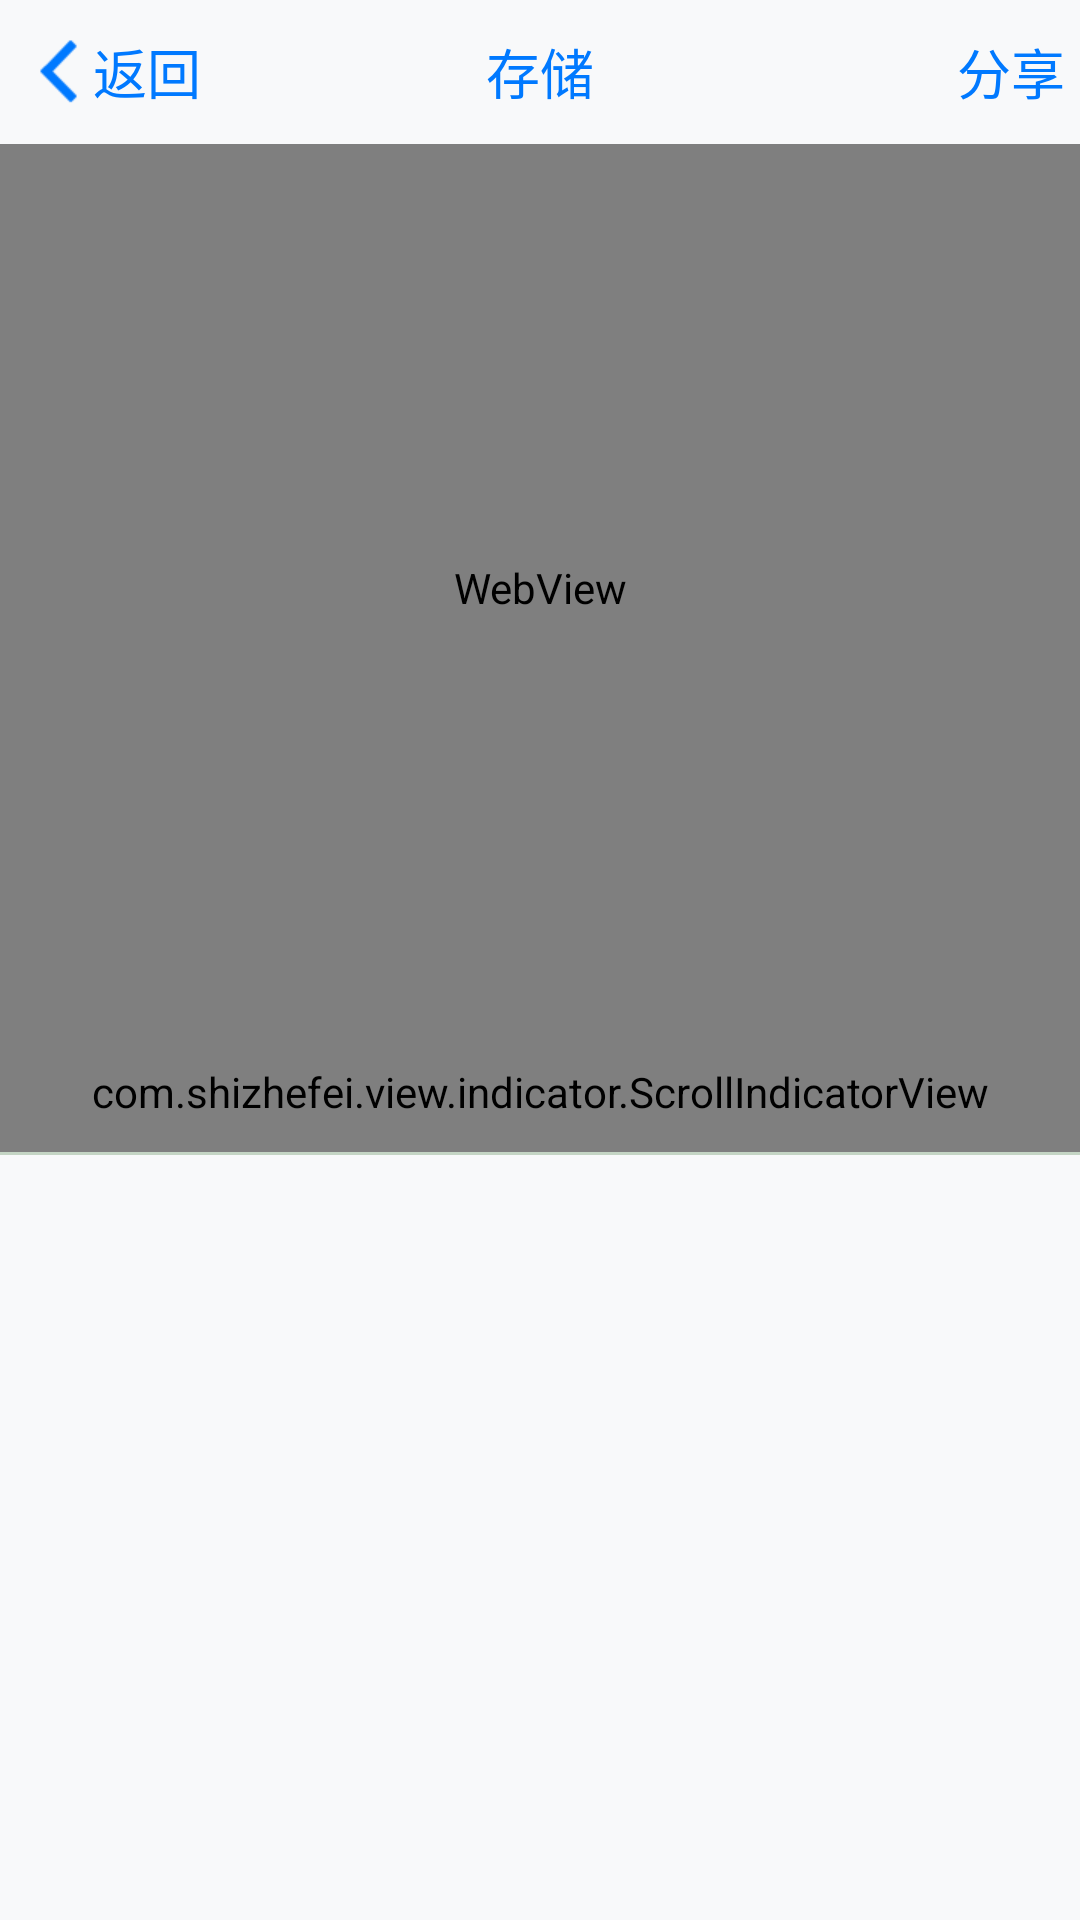

Layout XML and referenced resources for this Android screen:
<!-- AndroidManifest.xml: activity theme FullscreenTheme -->
<!-- res/layout/activity_edit.xml -->
<?xml version="1.0" encoding="utf-8"?>
<RelativeLayout xmlns:android="http://schemas.android.com/apk/res/android"
    android:layout_width="match_parent"
    android:layout_height="match_parent"
    android:background="@color/color_homepage">

    <RelativeLayout
        android:id="@+id/rl_op"
        android:layout_width="match_parent"
        android:paddingLeft="5dp"
        android:paddingRight="5dp"
        android:layout_height="48dp">

        <Button
            android:id="@+id/btn_back"
            android:layout_width="62dp"
            android:layout_height="40dp"
            android:layout_alignParentLeft="true"
            android:background="@drawable/selector_btn_back"
            android:text="返回"
            android:gravity="center|right"
            android:textSize="@dimen/title_text_size"
            android:textColor="@drawable/selector_text_back"
            android:layout_centerVertical="true"/>
        
        <Button
            android:id="@+id/btn_save"
            android:layout_width="wrap_content"
            android:layout_height="40dp"
            android:layout_centerInParent="true"
            android:text="存储"
            android:background="@android:color/transparent"
            android:textSize="@dimen/title_text_size"
            android:textColor="@drawable/selector_text_back"/>

        <Button
            android:id="@+id/btn_share"
            android:layout_width="wrap_content"
            android:layout_alignParentRight="true"
            android:textSize="@dimen/title_text_size"
            android:textColor="@drawable/selector_text_back"
            android:layout_centerVertical="true"
            android:text="分享"
            android:background="@android:color/transparent"
            android:layout_height="40dp" />

    </RelativeLayout>

    <LinearLayout
        android:layout_width="match_parent"
        android:layout_height="match_parent"
        android:layout_below="@id/rl_op"
        android:orientation="vertical">

        <WebView
            android:id="@+id/webview"
            android:layout_below="@id/rl_op"
            android:layout_width="match_parent"
            android:layout_height="0dp"
            android:layout_weight="1"></WebView>


        <RelativeLayout
            android:layout_width="match_parent"
            android:layout_height="0dp"
            android:layout_weight="1">

            <com.shizhefei.view.indicator.ScrollIndicatorView
                android:id="@+id/indicator"
                android:layout_width="match_parent"
                android:layout_height="40dp"></com.shizhefei.view.indicator.ScrollIndicatorView>

            <View
                android:layout_below="@id/indicator"
                android:layout_width="match_parent"
                android:layout_height="1dp"
                android:background="#c4d5c4"/>

            <android.support.v4.view.ViewPager
                android:id="@+id/viewpager"
                android:layout_below="@id/indicator"
                android:layout_width="match_parent"
                android:layout_height="match_parent"></android.support.v4.view.ViewPager>

        </RelativeLayout>

    </LinearLayout>

</RelativeLayout>
<!-- resources referenced by this layout -->
<resources>
  <color name="color_homepage">#f8f9fa</color>
  <dimen name="title_text_size">18.0sp</dimen>
  <!-- drawable selector_btn_back (drawable) -->
  <?xml version="1.0" encoding="utf-8"?>
  <selector xmlns:android="http://schemas.android.com/apk/res/android">
      <item android:drawable="@mipmap/btn_back_down" android:state_pressed="true" />
      <item android:drawable="@mipmap/btn_back_up" android:state_pressed="false" />
  </selector>
  <!-- drawable selector_text_back (drawable) -->
  <?xml version="1.0" encoding="utf-8"?>
  <selector xmlns:android="http://schemas.android.com/apk/res/android">
      <item android:state_pressed="true" android:color="#ffb8daff" />
      <item android:state_focused="true" android:color="#ffb8daff" />
      <item android:color="#ff0079ff" />
  </selector>
  <style name="FullscreenTheme" parent="@android:style/Theme">
          <item name="android:windowBackground">@color/app_bg_color</item>
          <item name="android:windowNoTitle">true</item>
          <item name="android:windowContentOverlay">@null</item>
      </style>
  <color name="app_bg_color">#fff6efdf</color>
</resources>
